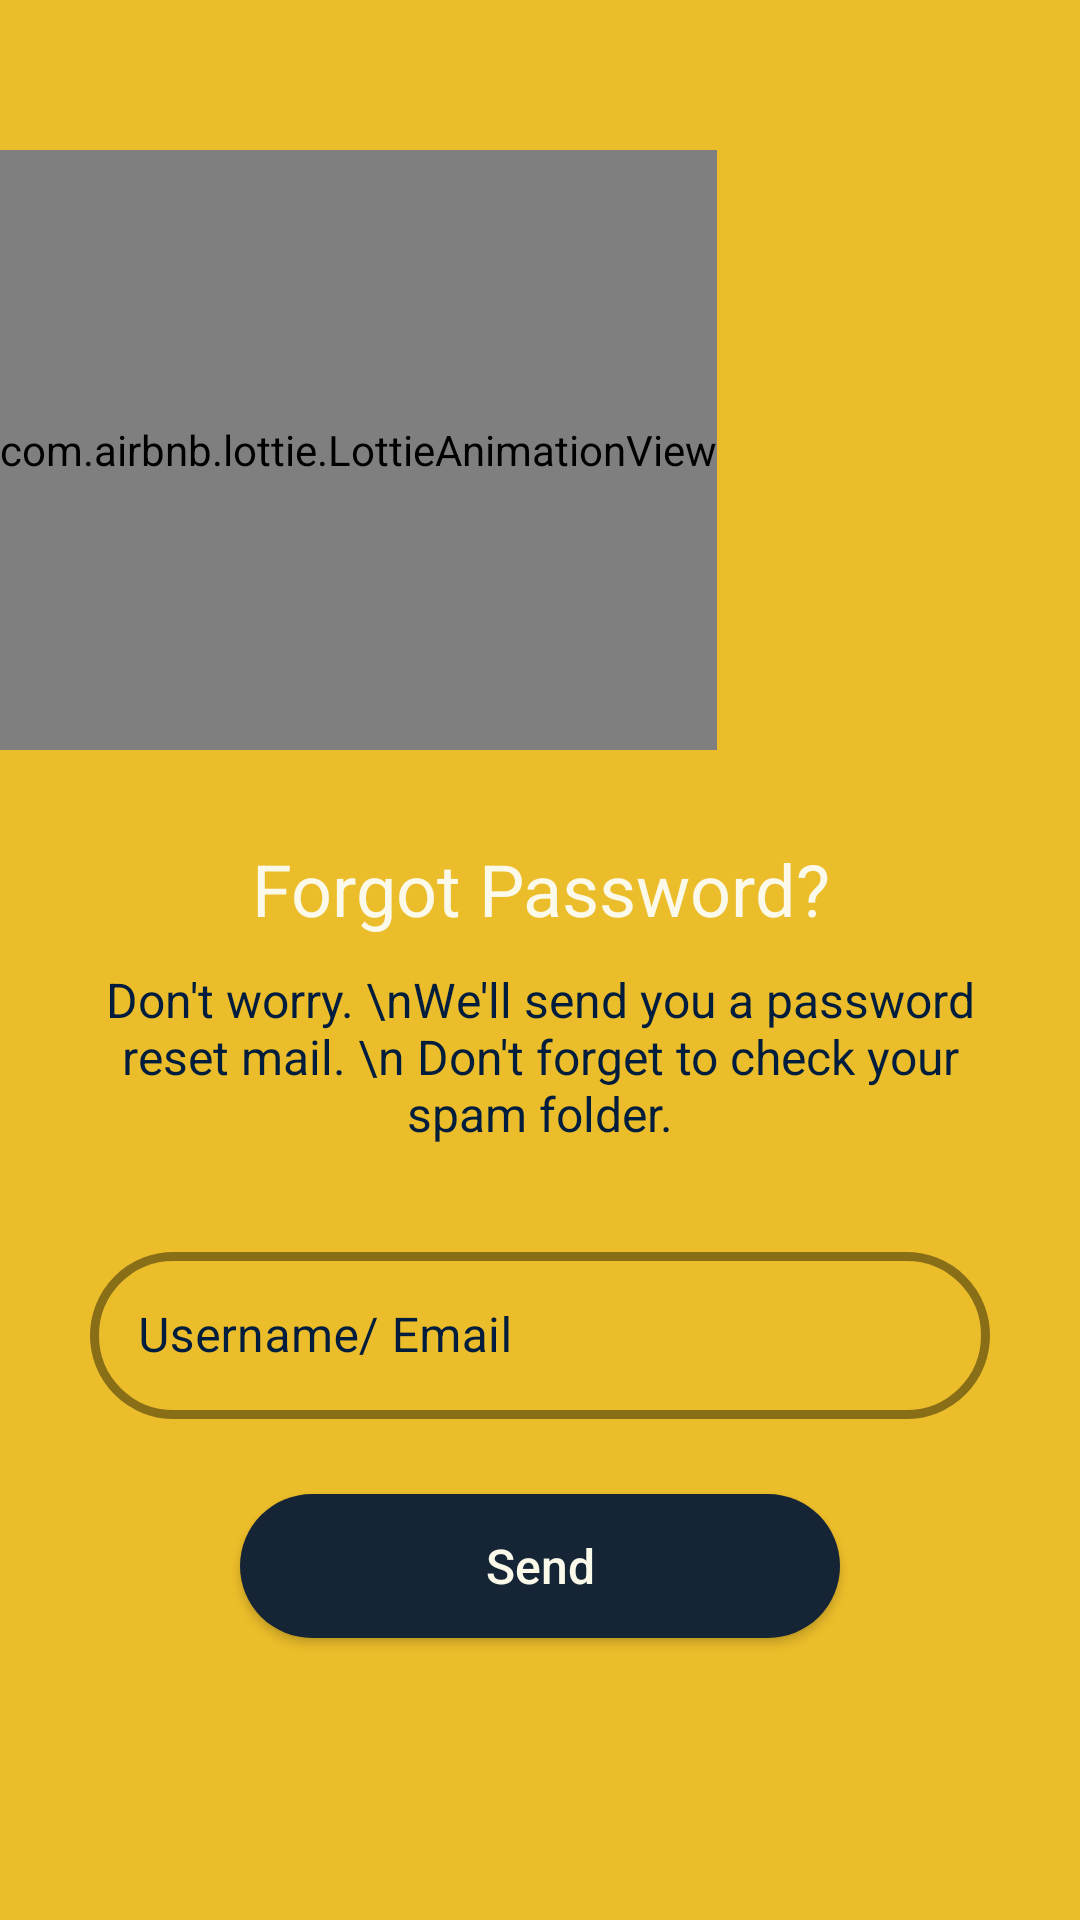

Write the Android layout XML for this screen, with the resource values it uses.
<!-- AndroidManifest.xml: application theme Theme.RecipeBox -->
<!-- res/layout/activity_forget_password.xml -->
<?xml version="1.0" encoding="utf-8"?>
<ScrollView xmlns:android="http://schemas.android.com/apk/res/android"
    xmlns:app="http://schemas.android.com/apk/res-auto"
    xmlns:tools="http://schemas.android.com/tools"
    android:layout_width="match_parent"
    android:layout_height="match_parent"
    android:background="@color/main_color"
    tools:context=".main.user.forgot_pass.ForgetPasswordActivity">

    <RelativeLayout
        android:layout_width="match_parent"
        android:layout_height="match_parent">

        <com.airbnb.lottie.LottieAnimationView
            android:id="@+id/lottie_json"
            android:layout_width="wrap_content"
            android:layout_height="200dp"
            android:layout_marginTop="50dp"
            app:lottie_autoPlay="true"
            app:lottie_loop="true"
            app:lottie_rawRes="@raw/forgot_password" />

        <TextView
            android:id="@+id/forgot_txt"
            android:layout_width="match_parent"
            android:layout_height="wrap_content"
            android:layout_below="@+id/lottie_json"
            android:layout_marginTop="25dp"
            android:padding="5dp"
            android:text="Forgot Password?"
            android:textAlignment="center"
            android:textColor="@color/light_accent"
            android:textSize="24sp" />

        <TextView
            android:id="@+id/consolation_txt"
            android:layout_width="match_parent"
            android:layout_height="wrap_content"
            android:layout_below="@+id/forgot_txt"
            android:paddingHorizontal="30dp"
            android:paddingTop="5dp"
            android:paddingBottom="30dp"
            android:text="Don't worry. \nWe'll send you a password reset mail. \n Don't forget to check your spam folder."
            android:textAlignment="center"
            android:textColor="@color/dark_accent"
            android:textSize="16sp" />

        <LinearLayout
            android:id="@+id/forgot_layout"
            android:layout_width="match_parent"
            android:layout_height="wrap_content"
            android:layout_below="@+id/consolation_txt"
            android:defaultFocusHighlightEnabled="false"
            android:focusable="true"
            android:focusableInTouchMode="true"
            android:focusedByDefault="false"
            android:orientation="vertical"
            android:paddingHorizontal="30dp">

            <com.google.android.material.textfield.TextInputLayout
                android:id="@+id/forgot_pass_user"
                style="@style/Widget.MaterialComponents.TextInputLayout.OutlinedBox"
                android:layout_width="match_parent"
                android:layout_height="wrap_content"
                android:hint="Username/ Email"
                android:paddingBottom="10dp"
                android:textColorHint="@color/dark_accent"
                app:boxCornerRadiusBottomEnd="100dp"
                app:boxCornerRadiusBottomStart="100dp"
                app:boxCornerRadiusTopEnd="100dp"
                app:boxCornerRadiusTopStart="100dp"
                app:boxStrokeColor="@color/dark_shade"
                app:boxStrokeWidth="3dp"
                app:boxStrokeWidthFocused="4dp"
                app:endIconMode="clear_text"
                app:endIconTint="@color/dark_accent"
                app:hintTextColor="@color/dark_shade"
                app:startIconDrawable="@drawable/ic_baseline_person_pin_24"
                app:startIconTint="@color/dark_accent">

                <com.google.android.material.textfield.TextInputEditText
                    android:layout_width="match_parent"
                    android:layout_height="wrap_content"
                    android:inputType="textEmailAddress"
                    android:textAlignment="center"
                    android:textColor="@color/dark_shade" />

            </com.google.android.material.textfield.TextInputLayout>

            <androidx.appcompat.widget.AppCompatButton
                android:id="@+id/forgot_pass_btn_mail"
                android:layout_width="match_parent"
                android:layout_height="wrap_content"
                android:layout_marginVertical="15dp"
                android:layout_marginHorizontal="50dp"
                android:background="@drawable/rounded_box_fill"
                android:backgroundTint="@color/dark_shade"
                android:paddingHorizontal="25dp"
                android:text="Send"
                android:textAlignment="center"
                android:textAllCaps="false"
                android:textColor="@color/light_accent"
                android:textSize="16sp" />

        </LinearLayout>

    </RelativeLayout>

</ScrollView>
<!-- resources referenced by this layout -->
<resources>
  <color name="dark_accent">#001d3d</color>
  <color name="dark_shade">#152535</color>
  <color name="light_accent">#fbf9ea</color>
  <color name="main_color">#ecbd2a</color>
  <!-- drawable rounded_box_fill (drawable-v24) -->
  <?xml version="1.0" encoding="utf-8"?>
  <selector xmlns:android="http://schemas.android.com/apk/res/android" >
      <item android:state_pressed="true" >
          <shape android:shape="rectangle"  >
              <corners android:radius="100dp" />
              <gradient android:angle="-90" android:startColor="@color/white" android:endColor="@color/main_color"  />
          </shape>
      </item>
      <item android:state_focused="true">
          <shape android:shape="rectangle"  >
              <corners android:radius="100dp" />
              <solid android:color="@color/white"/>
          </shape>
      </item>
      <item >
          <shape android:shape="rectangle"  >
              <corners android:radius="100dp" />
              <gradient android:angle="-90" android:startColor="@color/white" android:endColor="@color/white" />
          </shape>
      </item>
  </selector>
  <style name="Theme.RecipeBox" parent="Theme.MaterialComponents.DayNight.NoActionBar">
          
          <item name="colorPrimary">@color/purple_500</item>
          <item name="colorPrimaryVariant">@color/purple_700</item>
          <item name="colorOnPrimary">@color/white</item>
          
          <item name="colorSecondary">@color/teal_200</item>
          <item name="colorSecondaryVariant">@color/teal_700</item>
          <item name="colorOnSecondary">@color/black</item>
          
          <item name="android:statusBarColor" tools:targetApi="l">?attr/colorPrimaryVariant</item>
          
          <item name="android:windowNoTitle">true</item>
          <item name="android:windowActionBar">false</item>
          <item name="android:windowFullscreen">true</item>
      </style>
  <color name="white">#FFFFFFFF</color>
  <color name="purple_500">#273759</color>
  <color name="purple_700">#2D3F66</color>
  <color name="teal_200">#447C80</color>
  <color name="teal_700">#88f8ff</color>
  <color name="black">#FF000000</color>
</resources>
